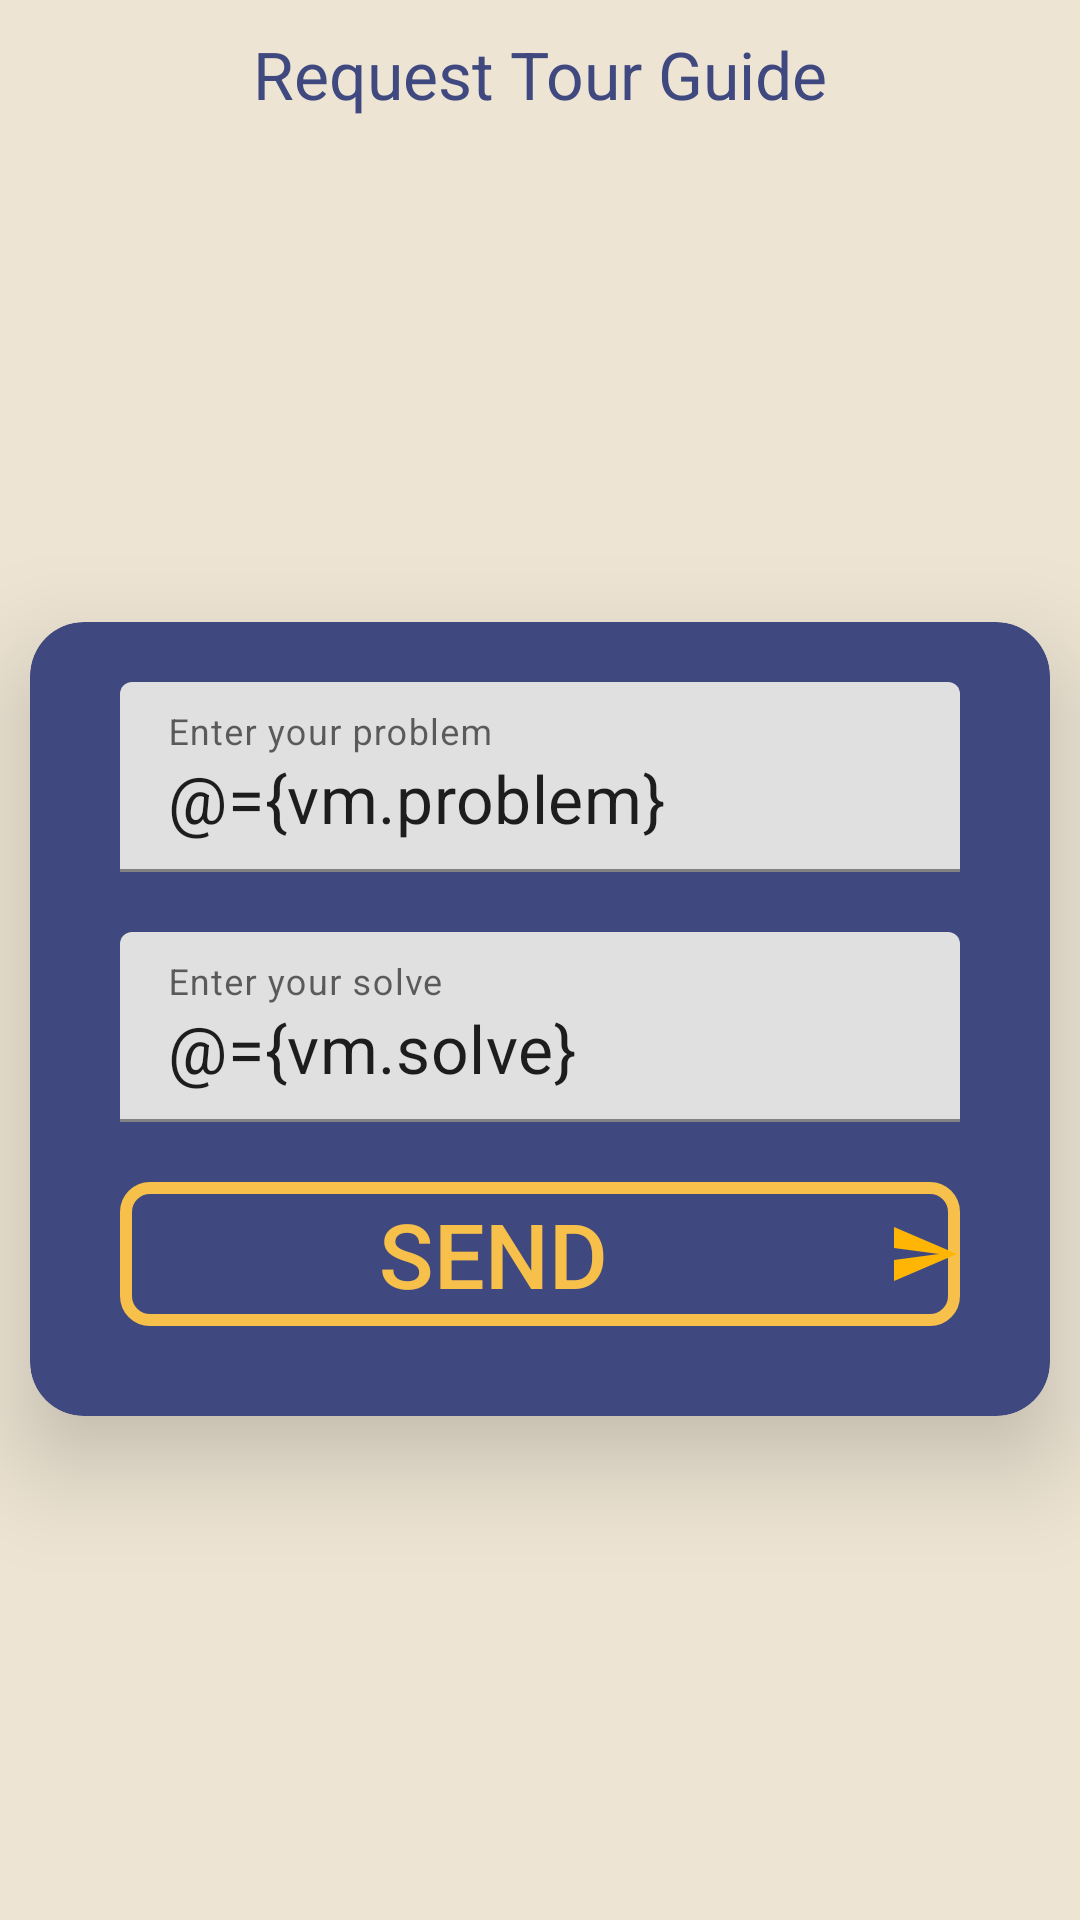

Layout XML and referenced resources for this Android screen:
<!-- AndroidManifest.xml: application theme Theme.GraduationProject2 -->
<!-- res/layout/fragment_write_problem.xml -->
<?xml version="1.0" encoding="utf-8"?>
<layout xmlns:android="http://schemas.android.com/apk/res/android"
    xmlns:tools="http://schemas.android.com/tools"
    xmlns:app="http://schemas.android.com/apk/res-auto">


    <data>
        <variable
            name="vm"
            type="com.example.graduationproject2.userUi.drawer.ui.problem.WriteProblemViewModel" />
        <variable
            name="info"
            type="com.example.graduationproject2.userUi.login.base.UserInfo" />
    </data>

    <androidx.constraintlayout.widget.ConstraintLayout
        android:layout_width="match_parent"
        android:layout_height="match_parent"
        android:background="@color/app_background"
        >

        <TextView
            android:id="@+id/textView2"
            android:layout_width="wrap_content"
            android:layout_height="wrap_content"
            android:layout_margin="10dp"
            android:text="Request Tour Guide"
            android:textColor="@color/dark_blue"
            android:textSize="22sp"
            app:layout_constraintEnd_toEndOf="parent"
            app:layout_constraintStart_toStartOf="parent"
            app:layout_constraintTop_toTopOf="parent" />

        <androidx.cardview.widget.CardView
            android:layout_width="match_parent"
            android:layout_height="wrap_content"
            app:layout_constraintBottom_toBottomOf="parent"
            android:layout_margin="10dp"
            android:backgroundTint="@color/dark_blue"
            app:cardCornerRadius="18dp"
            app:cardElevation="20dp"
            app:layout_constraintTop_toBottomOf="@id/textView2">

            <androidx.constraintlayout.widget.ConstraintLayout
                android:layout_width="match_parent"
                android:layout_height="match_parent"
                android:layout_margin="10dp"
                >


                <LinearLayout
                    android:layout_width="match_parent"
                    android:layout_height="0dp"
                    android:layout_margin="10dp"
                    android:orientation="vertical"
                    android:weightSum="7"
                    app:layout_constraintBottom_toBottomOf="parent"
                    >
                    <LinearLayout
                        android:id="@+id/problemLinear"
                        android:layout_width="match_parent"
                        android:layout_height="wrap_content"
                        android:layout_margin="10dp"
                        android:layout_weight="1"
                        android:orientation="horizontal"
                        android:weightSum="1">

                        <com.google.android.material.textfield.TextInputLayout
                            android:layout_width="wrap_content"
                            android:layout_height="wrap_content"
                            android:layout_weight="1">

                            <EditText
                                android:layout_width="match_parent"
                                android:layout_height="match_parent"
                                android:hint="Enter your problem"
                                android:text="@={vm.problem}"
                                android:textSize="22sp"
                                app:error="@{vm.errorProblem}" />
                        </com.google.android.material.textfield.TextInputLayout>

                    </LinearLayout>

                    <LinearLayout
                        android:id="@+id/SalveLinear"
                        android:layout_width="match_parent"
                        android:layout_height="wrap_content"
                        android:layout_margin="10dp"
                        android:layout_weight="1"
                        android:orientation="horizontal"
                        android:weightSum="1"

                        app:layout_constraintTop_toTopOf="parent">

                        <com.google.android.material.textfield.TextInputLayout
                            android:id="@+id/SalveTextInput"
                            android:layout_width="wrap_content"
                            android:layout_height="wrap_content"
                            android:layout_weight="1">

                            <EditText
                                android:layout_width="match_parent"
                                android:layout_height="match_parent"
                                android:hint="Enter your solve"
                                android:text="@={vm.solve}"
                                android:textSize="22sp"
                                app:error="@{vm.errorsolve}" />
                        </com.google.android.material.textfield.TextInputLayout>

                    </LinearLayout>

                    <androidx.appcompat.widget.AppCompatButton
                        android:id="@+id/ButtonSendProblem"
                        android:layout_width="match_parent"
                        android:layout_height="wrap_content"
                        android:layout_margin="10dp"
                        android:layout_weight="1"
                        android:background="@drawable/button_background"
                        android:drawableEnd="@drawable/ic_send"
                        android:text="Send "
                        android:onClick="@{()->vm.send(info)}"
                        android:textColor="@color/gold"
                        android:textSize="30sp" />
                </LinearLayout>

            </androidx.constraintlayout.widget.ConstraintLayout>
        </androidx.cardview.widget.CardView>

    </androidx.constraintlayout.widget.ConstraintLayout>
</layout>
<!-- resources referenced by this layout -->
<resources>
  <color name="app_background">#EDE4D3</color>
  <color name="dark_blue">#3F497F</color>
  <color name="gold">#F7C04A</color>
  <!-- drawable button_background (drawable) -->
  <?xml version="1.0" encoding="utf-8"?>
  <shape android:shape="rectangle" xmlns:android="http://schemas.android.com/apk/res/android">
  <solid android:color="@color/no_color"/>
      <stroke android:width="4sp" android:color="@color/gold"/>
  <corners android:radius="8sp"/>
  </shape>
  <!-- drawable ic_send (drawable) -->
  <vector android:autoMirrored="true" android:height="24dp"
      android:tint="#FFB504" android:viewportHeight="24"
      android:viewportWidth="24" android:width="24dp" xmlns:android="http://schemas.android.com/apk/res/android">
      <path android:fillColor="@android:color/white" android:pathData="M2.01,21L23,12 2.01,3 2,10l15,2 -15,2z"/>
  </vector>
  <style name="Theme.GraduationProject2" parent="Theme.MaterialComponents.DayNight.NoActionBar">
          
          <item name="colorPrimary">@color/gold</item>
          <item name="colorPrimaryVariant">@color/dark_blue</item>
          <item name="colorOnPrimary">@color/off_white</item>
          
          <item name="colorSecondary">@color/light_green</item>
          <item name="colorSecondaryVariant">@color/teal_700</item>
          <item name="colorOnSecondary">@color/black</item>
          
          <item name="android:statusBarColor">?attr/colorPrimaryVariant</item>
          
      </style>
  <color name="no_color">#00EDE4D3</color>
  <color name="off_white">#F8F5E4</color>
  <color name="light_green">#8BF5FA</color>
  <color name="teal_700">#FF018786</color>
  <color name="black">#FF000000</color>
</resources>
